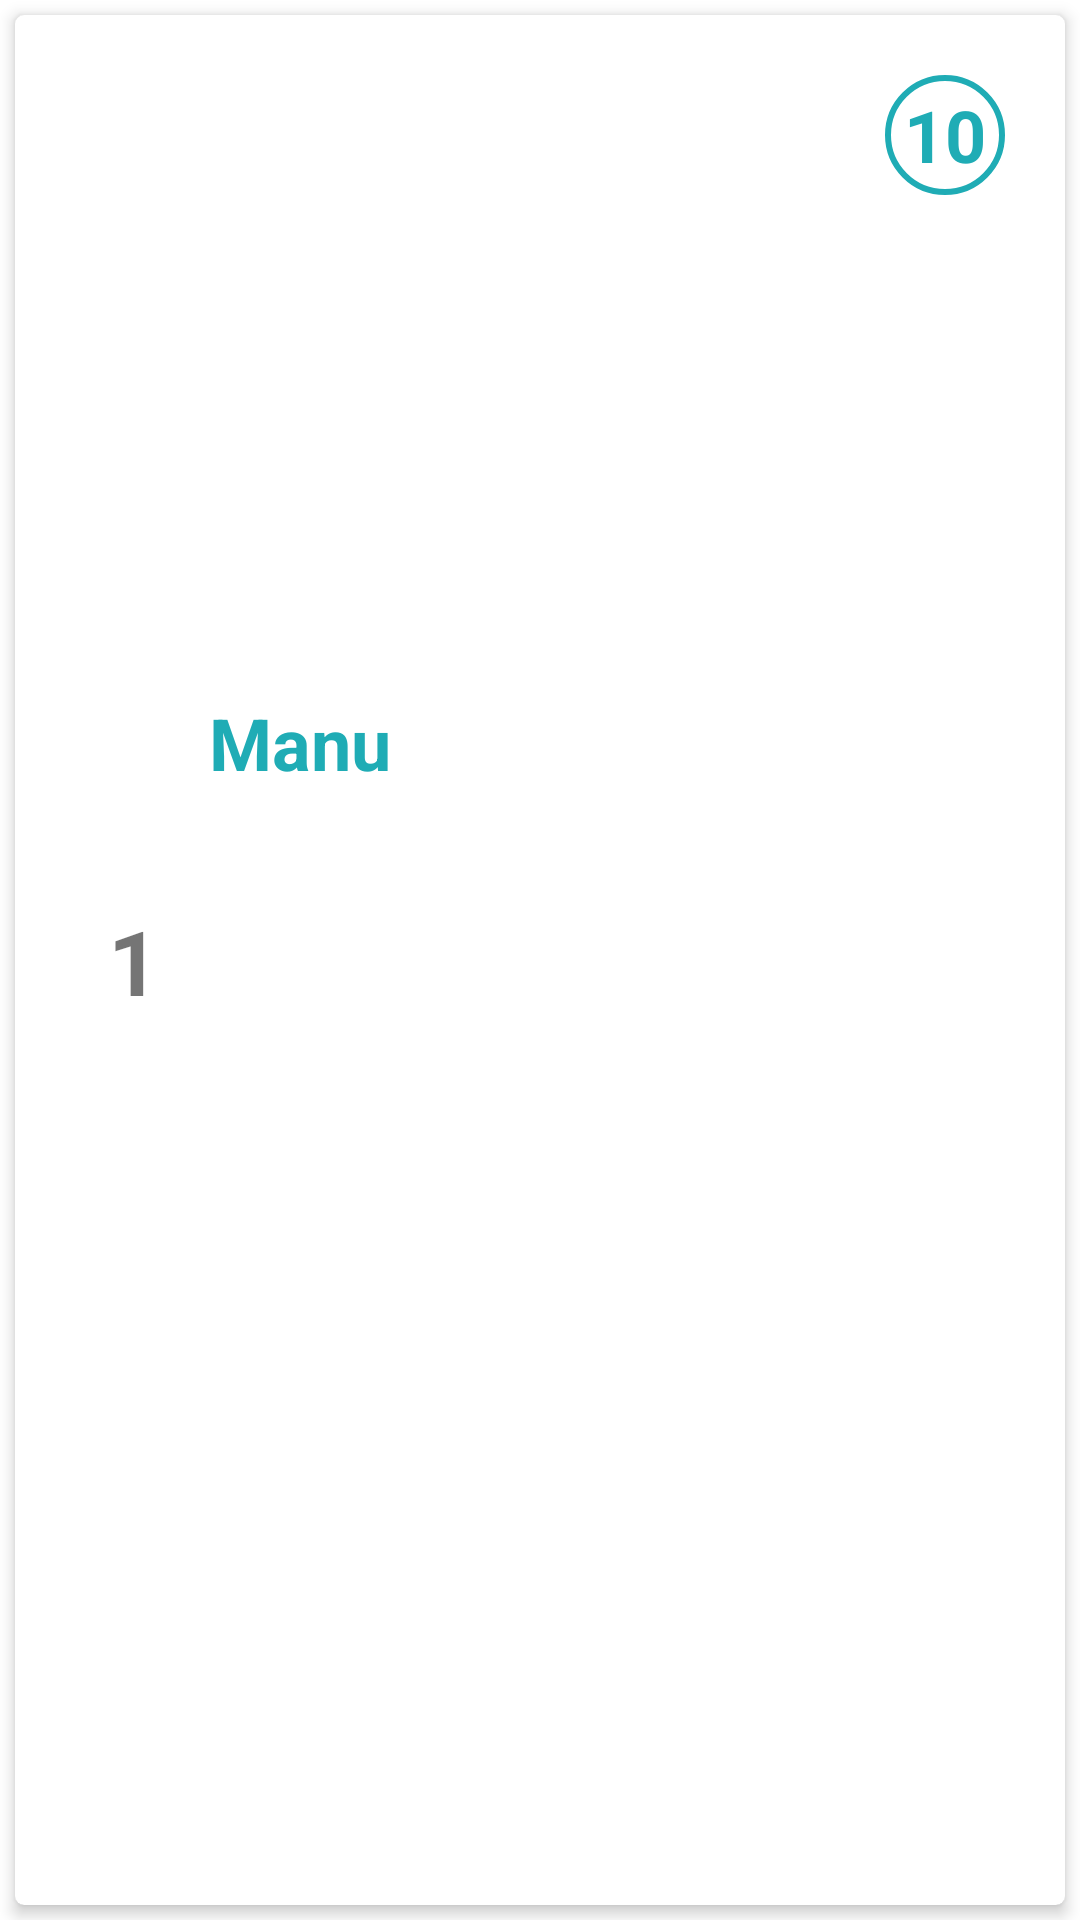

The Android layout XML behind this screen, and the referenced resources:
<!-- AndroidManifest.xml: application theme Theme.VOW -->
<!-- res/layout/fragment_podium_row.xml -->
<?xml version="1.0" encoding="utf-8"?>
<androidx.constraintlayout.widget.ConstraintLayout xmlns:android="http://schemas.android.com/apk/res/android"
    xmlns:app="http://schemas.android.com/apk/res-auto"
    android:layout_width="match_parent"
    android:layout_height="90dp">

    <androidx.cardview.widget.CardView
        android:layout_width="match_parent"
        android:layout_height="match_parent"
        android:layout_margin="5dp"
        app:cardCornerRadius="3dp"
        app:cardElevation="3dp"
        app:layout_constraintBottom_toBottomOf="parent"
        app:layout_constraintEnd_toEndOf="parent"
        app:layout_constraintStart_toStartOf="parent"
        app:layout_constraintTop_toTopOf="parent">

        <androidx.constraintlayout.widget.ConstraintLayout
            android:layout_width="match_parent"
            android:layout_height="match_parent"
            android:id="@+id/constraintLayout">

            <TextView
                android:id="@+id/textViewUserName"
                android:layout_width="wrap_content"
                android:layout_height="wrap_content"
                android:layout_marginTop="10dp"
                android:text="Manu"
                android:textColor="@color/logo_middle_blue"
                android:textSize="24sp"
                android:textStyle="bold"
                app:layout_constraintBottom_toBottomOf="parent"
                app:layout_constraintEnd_toEndOf="parent"
                app:layout_constraintHorizontal_bias="0.0"
                app:layout_constraintStart_toEndOf="@+id/textViewPosition"
                app:layout_constraintTop_toTopOf="parent"
                app:layout_constraintVertical_bias="0.368" />

            <TextView
                android:id="@+id/textViewPoints"
                android:layout_width="wrap_content"
                android:layout_height="wrap_content"
                android:layout_marginTop="20dp"
                android:layout_marginEnd="20dp"
                android:text="10"
                android:background="@drawable/rounded_textview"
                android:textColor="@color/logo_middle_blue"
                android:gravity="center"
                android:textSize="24sp"
                android:textStyle="bold"
                app:layout_constraintEnd_toEndOf="parent"
                app:layout_constraintHorizontal_bias="0.83"
                app:layout_constraintTop_toTopOf="parent" />

            <TextView
                android:id="@+id/textViewPosition"
                android:layout_width="50dp"
                android:layout_height="wrap_content"
                android:text="1"
                android:gravity="center"
                android:textSize="30dp"
                android:textStyle="bold"
                app:layout_constraintBottom_toBottomOf="parent"
                app:layout_constraintEnd_toEndOf="parent"
                app:layout_constraintHorizontal_bias="0.049"
                app:layout_constraintStart_toStartOf="parent"
                app:layout_constraintTop_toTopOf="parent"/>

            <com.google.android.material.imageview.ShapeableImageView
                android:id="@+id/profileImagePodium"
                android:visibility="invisible"
                android:layout_width="50dp"
                android:layout_height="50dp"
                android:adjustViewBounds="true"
                android:scaleType="centerCrop"
                app:layout_constraintBottom_toBottomOf="parent"
                app:layout_constraintEnd_toEndOf="parent"
                app:layout_constraintHorizontal_bias="0.049"
                app:layout_constraintStart_toStartOf="parent"
                app:layout_constraintTop_toTopOf="parent"
                app:shapeAppearanceOverlay="@style/Circular" />
        </androidx.constraintlayout.widget.ConstraintLayout>
    </androidx.cardview.widget.CardView>
</androidx.constraintlayout.widget.ConstraintLayout>
<!-- resources referenced by this layout -->
<resources>
  <color name="logo_middle_blue">#1facb5</color>
  <!-- drawable rounded_textview (drawable) -->
  <?xml version="1.0" encoding="utf-8"?>
  <selector xmlns:android="http://schemas.android.com/apk/res/android">
      <item android:drawable="@drawable/bg_points" />
  </selector>
  <style name="Circular">
          <item name="cornerSize">50%</item>
      </style>
  <style name="Theme.VOW" parent="Theme.MaterialComponents.DayNight.DarkActionBar">
          
          <item name="colorPrimary">#1CABB4</item>
          <item name="colorPrimaryVariant">#53BCBE</item>
          <item name="colorOnPrimary">#E2F7F8</item>
          
          <item name="colorSecondary">#1CABB4</item>
          <item name="colorSecondaryVariant">#53BCBE</item>
          <item name="colorOnSecondary">#367c83</item>
          
          <item name="android:statusBarColor" tools:targetApi="l">?attr/colorPrimaryVariant</item>
          
      </style>
  <!-- drawable bg_points (drawable) -->
  <?xml version="1.0" encoding="utf-8"?>
  <shape xmlns:android="http://schemas.android.com/apk/res/android"
      android:shape="oval">
      <size
          android:width="40dp"
          android:height="40dp"/>
      <solid android:color="#00000000"/>
      <stroke android:width="2dp" android:color="@color/logo_middle_blue" />
  
  </shape>
</resources>
